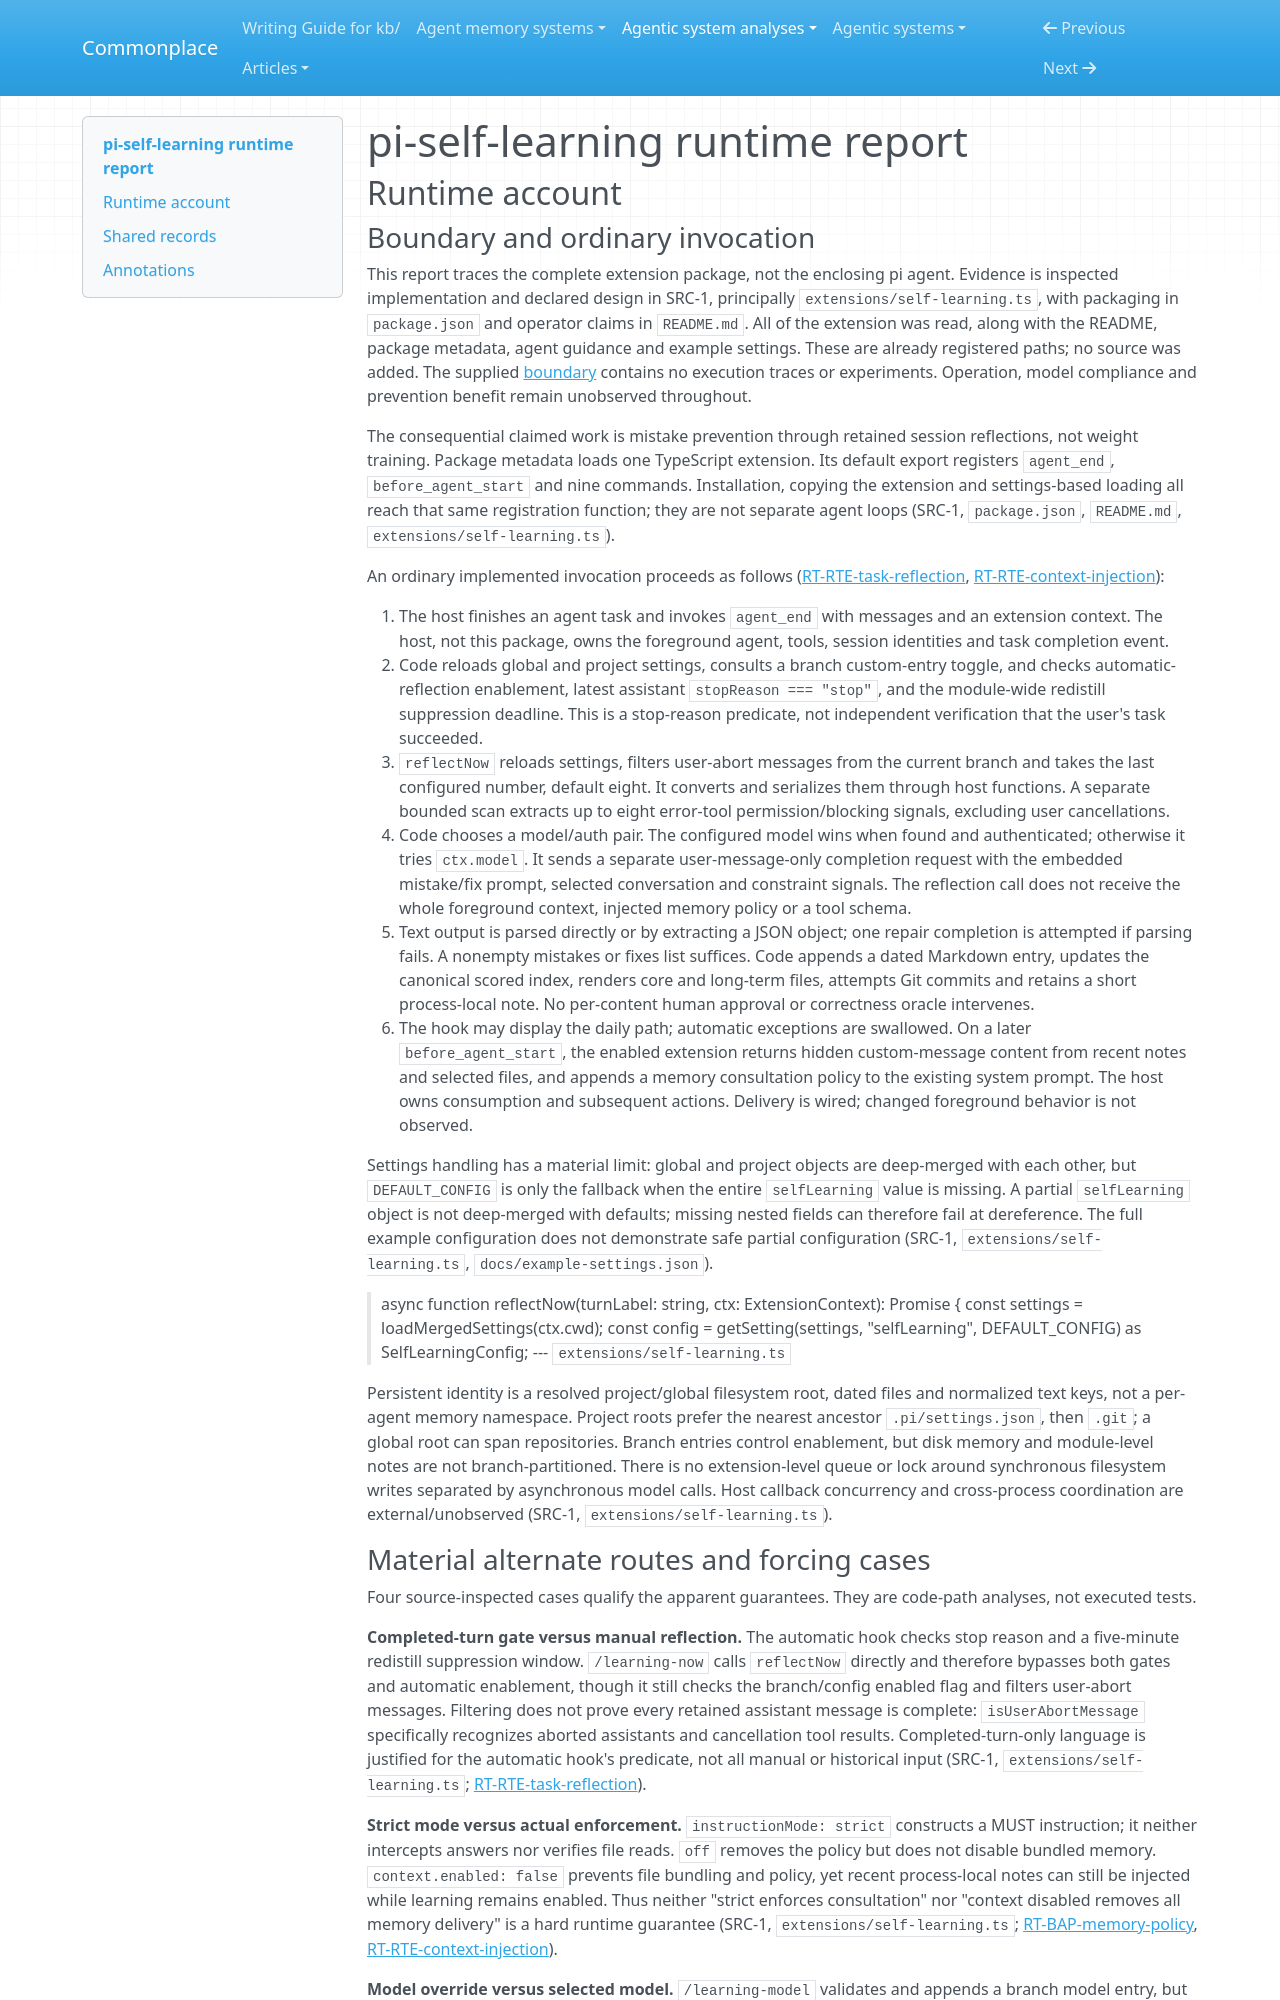

repository: zby/commonplace · page: agentic-system-analyses/retained/pi-self-learning/runtime/index.html · generator: mkdocs

---
type: agentic-system-analyses/types/agentic-system-runtime-report.md
description: "pi-self-learning runtime baseline: host-triggered reflection, memory admission, maintenance and future-turn injection at the frozen extension revision."
run-id: AAS-2026-10-15-pi-self-learning-1a318610d4b1-01
reviewed-boundary: e0d76a93195b11b688ca71da8a8b5700c6541542
---

# pi-self-learning runtime report

## Runtime account

### Boundary and ordinary invocation

This report traces the complete extension package, not the enclosing pi agent. Evidence is inspected implementation and declared design in SRC-1, principally `extensions/self-learning.ts`, with packaging in `package.json` and operator claims in `README.md`. All of the extension was read, along with the README, package metadata, agent guidance and example settings. These are already registered paths; no source was added. The supplied [boundary](boundary.md) contains no execution traces or experiments. Operation, model compliance and prevention benefit remain unobserved throughout.

The consequential claimed work is mistake prevention through retained session reflections, not weight training. Package metadata loads one TypeScript extension. Its default export registers `agent_end`, `before_agent_start` and nine commands. Installation, copying the extension and settings-based loading all reach that same registration function; they are not separate agent loops (SRC-1, `package.json`, `README.md`, `extensions/self-learning.ts`).

An ordinary implemented invocation proceeds as follows ([RT-RTE-task-reflection](#rt-rte-task-reflection), [RT-RTE-context-injection](#rt-rte-context-injection)):

1. The host finishes an agent task and invokes `agent_end` with messages and an extension context. The host, not this package, owns the foreground agent, tools, session identities and task completion event.
2. Code reloads global and project settings, consults a branch custom-entry toggle, and checks automatic-reflection enablement, latest assistant `stopReason === "stop"`, and the module-wide redistill suppression deadline. This is a stop-reason predicate, not independent verification that the user's task succeeded.
3. `reflectNow` reloads settings, filters user-abort messages from the current branch and takes the last configured number, default eight. It converts and serializes them through host functions. A separate bounded scan extracts up to eight error-tool permission/blocking signals, excluding user cancellations.
4. Code chooses a model/auth pair. The configured model wins when found and authenticated; otherwise it tries `ctx.model`. It sends a separate user-message-only completion request with the embedded mistake/fix prompt, selected conversation and constraint signals. The reflection call does not receive the whole foreground context, injected memory policy or a tool schema.
5. Text output is parsed directly or by extracting a JSON object; one repair completion is attempted if parsing fails. A nonempty mistakes or fixes list suffices. Code appends a dated Markdown entry, updates the canonical scored index, renders core and long-term files, attempts Git commits and retains a short process-local note. No per-content human approval or correctness oracle intervenes.
6. The hook may display the daily path; automatic exceptions are swallowed. On a later `before_agent_start`, the enabled extension returns hidden custom-message content from recent notes and selected files, and appends a memory consultation policy to the existing system prompt. The host owns consumption and subsequent actions. Delivery is wired; changed foreground behavior is not observed.

Settings handling has a material limit: global and project objects are deep-merged with each other, but `DEFAULT_CONFIG` is only the fallback when the entire `selfLearning` value is missing. A partial `selfLearning` object is not deep-merged with defaults; missing nested fields can therefore fail at dereference. The full example configuration does not demonstrate safe partial configuration (SRC-1, `extensions/self-learning.ts`, `docs/example-settings.json`).

> async function reflectNow(turnLabel: string, ctx: ExtensionContext): Promise<ReflectNowResult> {
>   const settings = loadMergedSettings(ctx.cwd);
>   const config = getSetting(settings, "selfLearning", DEFAULT_CONFIG) as SelfLearningConfig;
> --- `extensions/self-learning.ts`

Persistent identity is a resolved project/global filesystem root, dated files and normalized text keys, not a per-agent memory namespace. Project roots prefer the nearest ancestor `.pi/settings.json`, then `.git`; a global root can span repositories. Branch entries control enablement, but disk memory and module-level notes are not branch-partitioned. There is no extension-level queue or lock around synchronous filesystem writes separated by asynchronous model calls. Host callback concurrency and cross-process coordination are external/unobserved (SRC-1, `extensions/self-learning.ts`).
